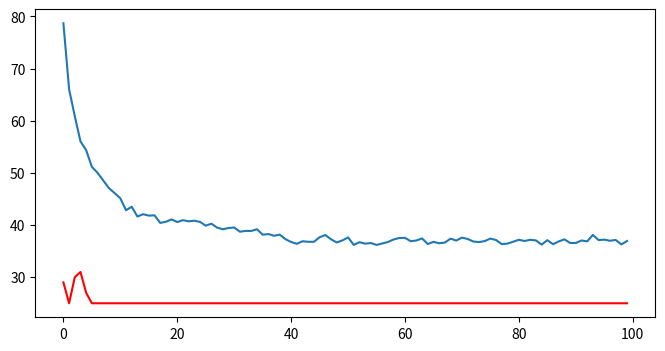

This figure's Python source:
import numpy as np
import random as ran
from math import pow
import matplotlib.pyplot as plt

def initTao():
    # 计算初始化时信息素，从第一个点出发采用贪婪算法
    init=Ant()
    while init.allow:
        start=init.route[len(init.route)-1]
        chose=init.allow[0]
        for i in init.allow:
            if city[start,chose]>city[start,i]:
                chose=i
        init.route.append(chose)
        init.allow.remove(chose)
    init.CalLength()
    return antNum/init.length

class Ant:
    # 都采用ndarray类型,ndarray删除很麻烦不用了，后面的处理和操作都用list
    # 注意这里city需要设置成从零开始
    route=[]
    allow=[]
    length=0
    def __init__(self):
        self.route=[]
        initCity=ran.randint(0,cityNmu-1)
        # randint 是闭区间
        self.allow=list(range(cityNmu))
        # range 是左闭右开区间
        self.append(initCity)

    def append(self,city):
        self.route.append(city)
        self.allow.remove(city)
    def CalLength(self):
        self.length=0
        for i in range(len(self.route)-1):
            self.length+=city[self.route[i],self.route[i+1]];

def init():
#     初始化
    population=[]
    for i in range(antNum):
        population.append(Ant())
    return population
def search():
#     搜寻食物，就是寻找一条路径
    for ant in population:
        while ant.allow:
            ant.append(Next(ant))
        ant.CalLength()


def Next(ant):
    #给出ant的下一个城市
    start=ant.route[-1]
    rand=ran.random()
    flag=0
    for j in ant.allow:
        flag+=TransferP(ant,start,j)
        if flag>=rand:
            return j

def TransferP(ant,i,j):

    #计算（i,j）之间的转移概率
    fenzi=pow(tao[i,j],alfa)*pow(1/city[i,j],beta)
    fenmu=0
    for j in ant.allow:
        fenmu+=pow(tao[i,j],alfa)*pow(1/city[i,j],beta)
    return fenzi/fenmu

def updataTao(tao):
    # 更新tao矩阵
    detaTao=np.zeros((cityNmu,cityNmu))
    for ant in population:
        for i in range(len(ant.route)-1):
            detaTao[ant.route[i],ant.route[i+1]]+=antNum/cityNmu/ant.length

    tao=(1-rho)*tao+detaTao
    return tao
def CalBest():
    length=0
    best=population[0]
    for ant in population:
        length+=ant.length
        if best.length>ant.length:
            best=ant
    length/=antNum
    aveLength.append(length)
    bestAnt.append(best)
def plot():
    shortLength=[]
    for i in bestAnt:
        shortLength.append(i.length)
    plt.figure(figsize=(8,4))
    iterList=list(range(maxIter))
    plt.plot(iterList,aveLength)
    plt.plot(iterList,shortLength,color="red")
    plt.show()

if __name__ == '__main__':
    antNum=300
    cityNmu=10
    city=np.random.randint(1,high=cityNmu*2,size=[cityNmu,cityNmu])
    city=np.triu(city)
    city+=city.T
    # city和tao采取ndarray类型
    alfa=1
    beta=0.5
    rho=0.5
    maxIter=100
    tao=np.ones((cityNmu,cityNmu))
    tao=tao*initTao()
    population=init()
    aveLength=[]
    bestAnt=[]
    for i in range(maxIter):
        population=init()
        search()
        tao=updataTao(tao)
        CalBest()
    plot()
    print("finsh")



